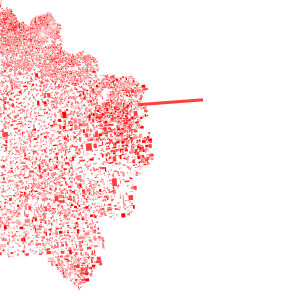

The data file committed next to this chart (first rows):
code_region; nom_de_la_region; code_departement; code_arrondissement; code_canton; code_commune; nom_de_la_commune; population_municipale; population_comptee_a_part; population_totale; annee_recensement; annee_utilisation; code_insee; superficie; statut; code_insee_commune; nom_com; nom_dep; nom_reg; epci; code_epci; libepci
32; Hauts-de-France; 59; 5; 13; 163; Croix; 20927; 293; 21220; 2014; 2017; 59163; 4.5; Commune; 59163; Croix; NORD; HAUTS-DE-FRANCE; 245900410; 245900410; CU Lille Métropole
31; Nord-Pas-de-Calais; 59; 5; 04; 173; Deûlémont; 1685; 20; 1705; 2013; 2016; 59173; 9.96; Commune; 59173; Deûlémont; NORD; HAUTS-DE-FRANCE; 245900410; 245900410; CU de Lille Métropole
31; Nord-Pas-de-Calais; 59; 5; 02; 303; Herlies; 2319; 40; 2359; 2013; 2016; 59303; 7.08; Commune; 59303; Herlies; NORD; HAUTS-DE-FRANCE; 245900410; 245900410; CU de Lille Métropole
31; Nord-Pas-de-Calais; 59; 5; 22; 356; Lompret; 2305; 55; 2360; 2013; 2016; 59356; 3.13; Commune; 59356; ; ; ; 245900410; 245900410; CU de Lille Métropole
31; Nord-Pas-de-Calais; 59; 5; 57; 011; Annoeullin; 10335; 110; 10445; 2012; 2015; 59011; 8.94; Commune; 59011; Annœullin; NORD; HAUTS-DE-FRANCE; 245901061; 245901061; CC de la Haute Deûle
31; Nord-Pas-de-Calais; 59; 5; 38; 328; Lambersart; 28435; 347; 28782; 2012; 2015; 59328; 6.07; Commune; 59328; Lambersart; NORD; HAUTS-DE-FRANCE; 245900410; 245900410; CU de Lille Métropole
31; Nord-Pas-de-Calais; 59; 5; 37; 410; Mons-en-Baroeul; 21272; 167; 21439; 2012; 2015; 59410; 2.9; Commune; 59410; Mons-en-Barœul; NORD; HAUTS-DE-FRANCE; 245900410; 245900410; CU de Lille Métropole
32; Hauts-de-France; 59; 5; 02; 052; Bauvin; 5279; 57; 5336; 2015; 2018; 59052; 3.9; Commune; 59052; Bauvin; NORD; HAUTS-DE-FRANCE; 245901061; 245901061; CC de la Haute Deûle
32; Hauts-de-France; 59; 5; 04; 088; Bois-Grenier; 1589; 22; 1611; 2015; 2018; 59088; 7.47; Commune; 59088; Bois-Grenier; NORD; HAUTS-DE-FRANCE; 245900816; 245900816; CC des Weppes
32; Hauts-de-France; 59; 5; 02; 133; Carnin; 975; 19; 994; 2015; 2018; 59133; 2.34; Commune; 59133; Carnin; NORD; HAUTS-DE-FRANCE; 245901061; 245901061; CC de la Haute Deûle
32; Hauts-de-France; 59; 5; 37; 426; Neuville-en-Ferrain; 10434; 67; 10501; 2015; 2018; 59426; 6.2; Commune; 59426; Neuville-en-Ferrain; NORD; HAUTS-DE-FRANCE; 245900410; 245900410; Métropole Européenne de Lille
32; Hauts-de-France; 59; 5; 18; 609; Vendeville; 1649; 13; 1662; 2015; 2018; 59609; 2.58; Commune; 59609; Vendeville; NORD; HAUTS-DE-FRANCE; 245900410; 245900410; Métropole Européenne de Lille
32; Hauts-de-France; 59; 5; 04; 202; Erquinghem-Lys; 5081; 40; 5121; 2016; 2019; 59202; 9.2; Commune; 59202; Erquinghem-Lys; NORD; HAUTS-DE-FRANCE; 245900410; 245900410; Métropole Européenne de Lille
32; Hauts-de-France; 59; 5; 18; 316; Houplin-Ancoisne; 3439; 43; 3482; 2016; 2019; 59316; 6.49; Commune; 59316; Houplin-Ancoisne; NORD; HAUTS-DE-FRANCE; 245900410; 245900410; Métropole Européenne de Lille
32; Hauts-de-France; 59; 5; 18; 193; Emmerin; 3173; 26; 3199; 2015; 2018; 59193; 4.99; Commune; 59193; Emmerin; NORD; HAUTS-DE-FRANCE; 245900410; 245900410; Métropole Européenne de Lille
32; Hauts-de-France; 59; 5; 22; 611; Verlinghem; 2445; 56; 2501; 2016; 2019; 59611; 10.15; Commune; 59611; Verlinghem; NORD; HAUTS-DE-FRANCE; 245900410; 245900410; Métropole Européenne de Lille
31; Nord-Pas-de-Calais; 59; 5; 04; 017; Armentières; 25978; 398; 26376; 2013; 2016; 59017; 6.23; Commune; 59017; Armentières; NORD; HAUTS-DE-FRANCE; 245900410; 245900410; CU de Lille Métropole
31; Nord-Pas-de-Calais; 59; 5; 02; 025; Aubers; 1536; 38; 1574; 2013; 2016; 59025; 10.09; Commune; 59025; ; ; ; 245900816; 245900816; CC des Weppes
32; Hauts-de-France; 59; 5; 02; 011; Annœullin; 10325; 114; 10439; 2014; 2017; 59011; 8.94; Commune; 59011; Annœullin; NORD; HAUTS-DE-FRANCE; 245901061; 245901061; CC de la Haute Deûle
32; Hauts-de-France; 59; 5; 13; 332; Lannoy; 1778; 9; 1787; 2014; 2017; 59332; 0.17; Commune; 59332; ; ; ; 245900410; 245900410; CU Lille Métropole
